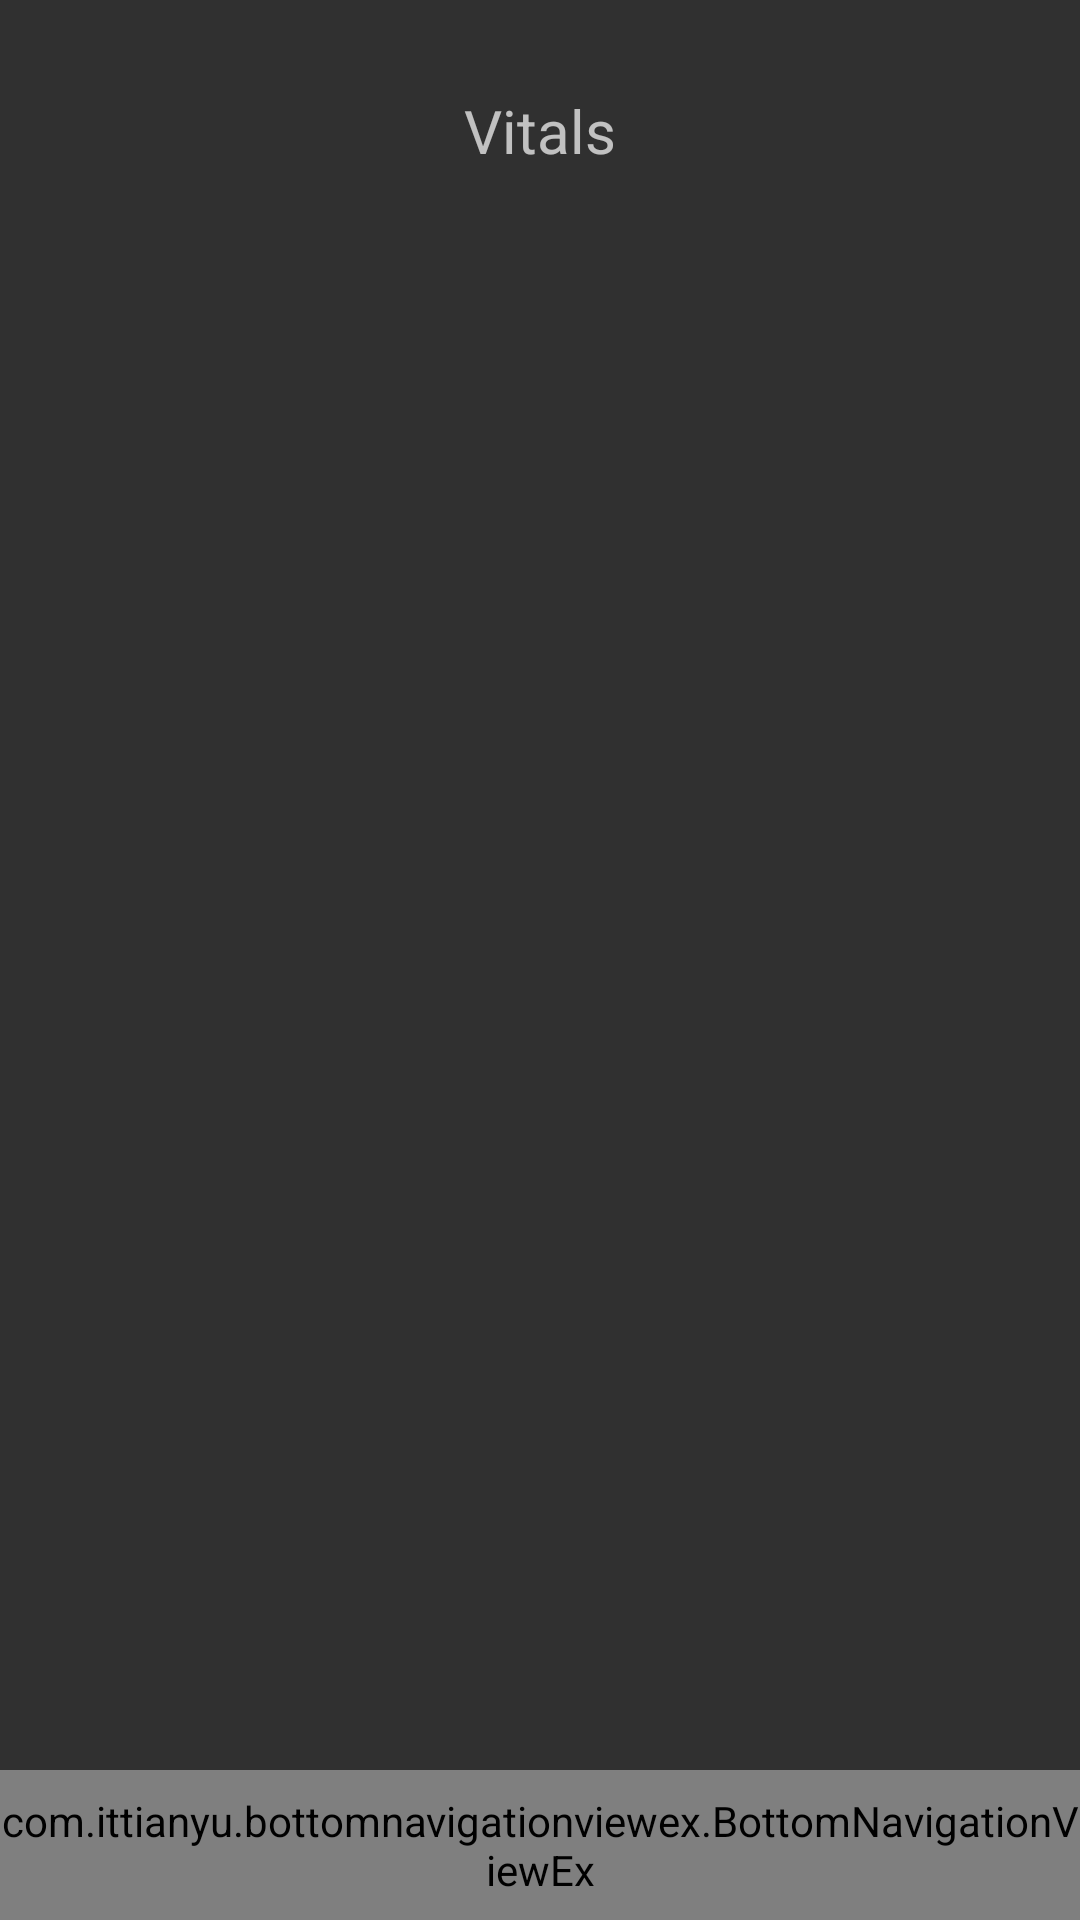

Write the Android layout XML for this screen, with the resource values it uses.
<!-- AndroidManifest.xml: application theme AppTheme -->
<!-- res/layout/activity_analytics.xml -->
<?xml version="1.0" encoding="utf-8"?>
<android.support.design.widget.CoordinatorLayout
    xmlns:android="http://schemas.android.com/apk/res/android"
    xmlns:tools="http://schemas.android.com/tools"
    android:layout_width="match_parent"
    android:layout_height="match_parent"
    tools:context="com.biomap.application.bio_app.Analytics.AnalyticsActivity">

    <RelativeLayout
        android:id="@+id/mainContainer"
        android:layout_width="match_parent"
        android:layout_height="match_parent">

        
        <RelativeLayout
            android:id="@+id/body"
            android:layout_width="match_parent"
            android:layout_height="wrap_content">
            <include layout="@layout/layout_center_viewpager" />
        </RelativeLayout>

        
        <TextView
            android:id="@+id/textView"
            android:layout_width="wrap_content"
            android:layout_height="wrap_content"
            android:layout_centerHorizontal="true"
            android:layout_marginTop="30dp"
            android:text="@string/analytics_activity_title"
            android:textSize="20sp" />

        
        <include layout="@layout/layout_bottom_navigation_view" />

    </RelativeLayout>

</android.support.design.widget.CoordinatorLayout>
<!-- res/layout/layout_center_viewpager.xml (included above) -->
<merge xmlns:android="http://schemas.android.com/apk/res/android">
    <RelativeLayout
        android:layout_width="match_parent"
        android:layout_height="wrap_content"
        android:layout_alignParentTop="true">

        <android.support.v4.view.ViewPager
            android:layout_width="match_parent"
            android:layout_height="wrap_content"
            android:id="@+id/container">

        </android.support.v4.view.ViewPager>

    </RelativeLayout>
</merge>
<!-- res/layout/layout_bottom_navigation_view.xml (included above) -->
<merge xmlns:android="http://schemas.android.com/apk/res/android"
       xmlns:app="http://schemas.android.com/apk/res-auto">

    <RelativeLayout
        android:layout_width="match_parent"
        android:layout_height="50dp"
        android:layout_alignParentBottom="true">

        <com.ittianyu.bottomnavigationviewex.BottomNavigationViewEx
            android:id="@+id/bottomNavViewBar"
            android:layout_width="match_parent"
            android:layout_height="match_parent"
            android:background="@drawable/misc_border_top"
            app:itemIconTint="@color/colorAccent"
            app:menu="@menu/nav_bottom"/>

    </RelativeLayout>


</merge>
<!-- resources referenced by this layout -->
<resources>
  <color name="colorAccent">#FFFFFF</color>
  <!-- drawable misc_border_top (drawable) -->
  <?xml version="1.0" encoding="utf-8"?>
  <layer-list xmlns:android="http://schemas.android.com/apk/res/android"
              android:layout_width="match_parent"
              android:layout_height="1dp">
  
      <item
          android:bottom="-1dp"
          android:left="-1dp"
          android:right="-1dp"
          android:top="1dp">
  
          <shape
              android:shape="rectangle">
              <solid
                  android:color="@color/DarkGrey"/>
          </shape>
  
      </item>
  </layer-list>
  <string name="analytics_activity_title">Vitals</string>
  <style name="AppTheme" parent="Theme.AppCompat.NoActionBar">
          
          <item name="colorPrimary">@color/colorPrimary</item>
          <item name="colorPrimaryDark">@color/colorPrimaryDark</item>
          <item name="colorAccent">@color/colorAccent</item>
      </style>
  <color name="DarkGrey">#2c2c2c</color>
  <color name="colorPrimary">#4c4c4c</color>
  <color name="colorPrimaryDark">#333</color>
</resources>
